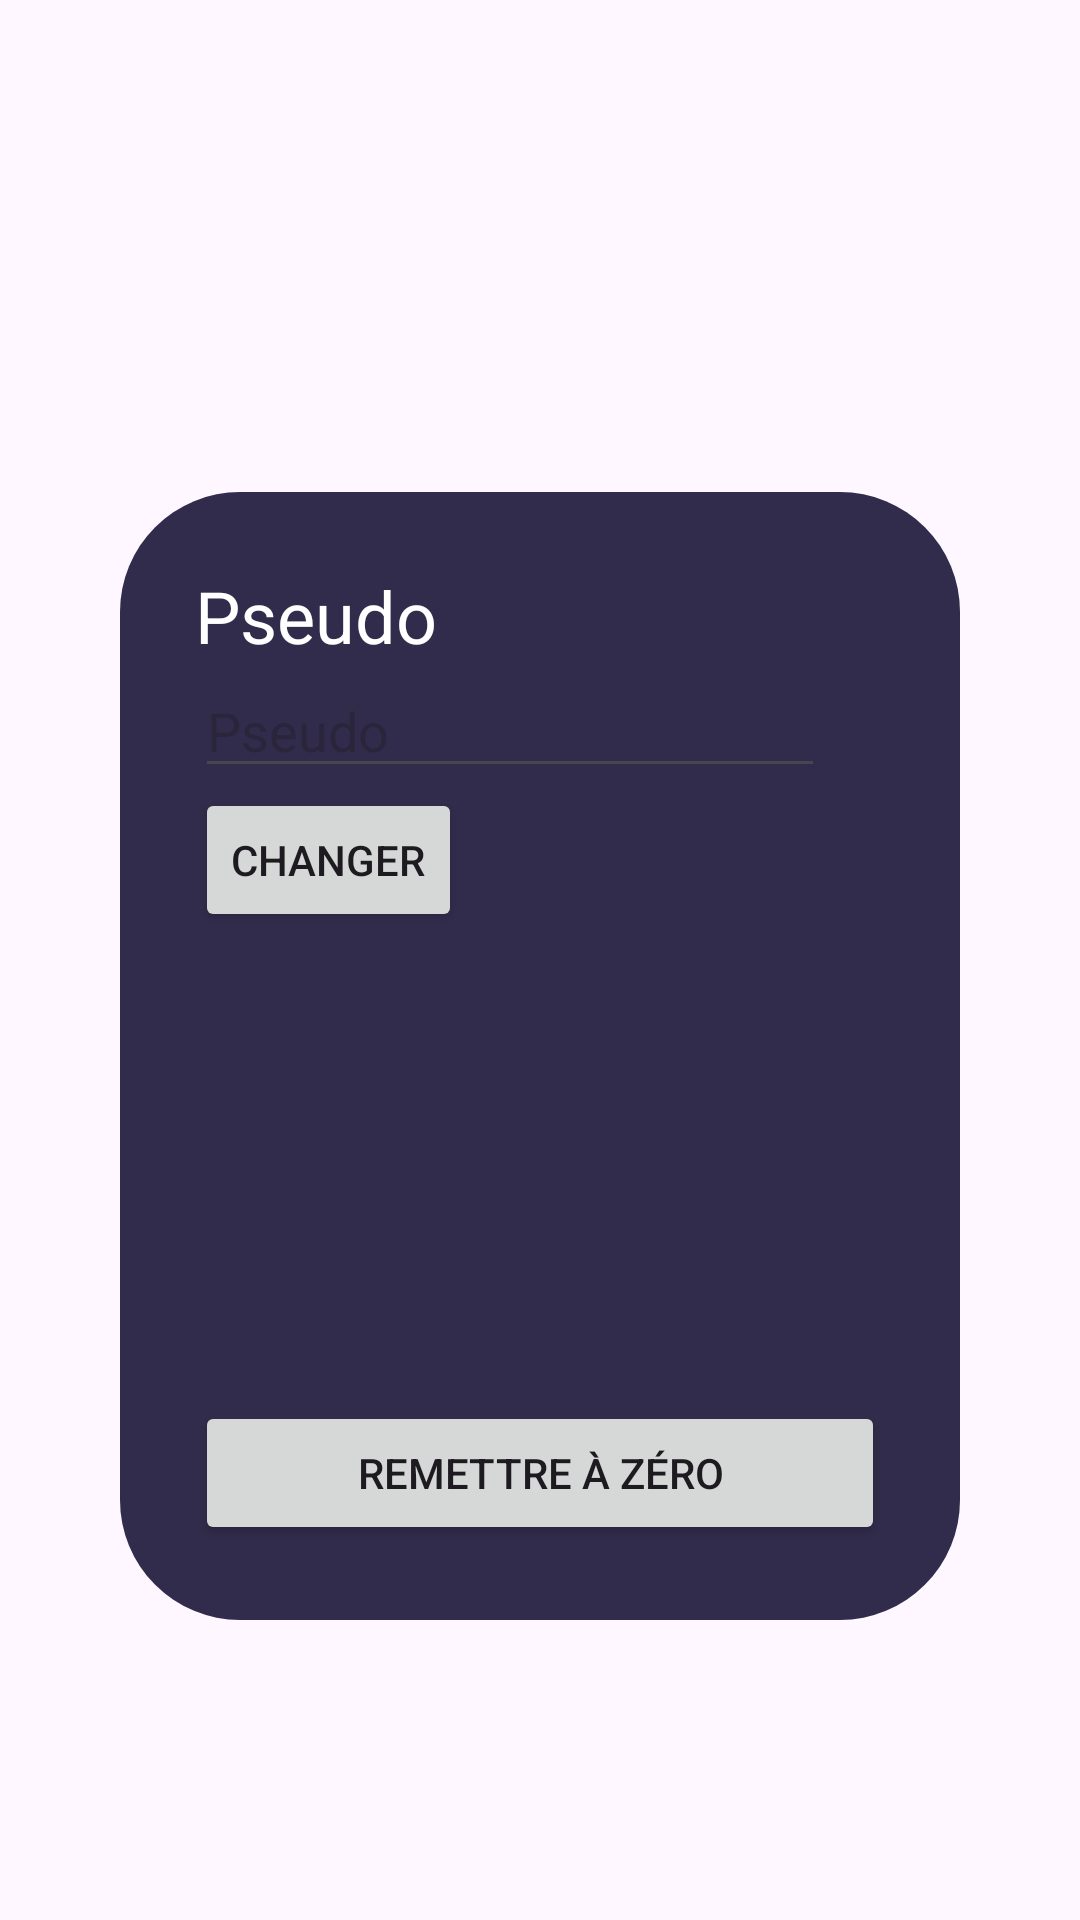

Write the Android layout XML for this screen, with the resource values it uses.
<!-- AndroidManifest.xml: application theme Theme.TP1_mobile -->
<!-- res/layout/activity_configuration.xml -->
<?xml version="1.0" encoding="utf-8"?>
<androidx.constraintlayout.widget.ConstraintLayout xmlns:android="http://schemas.android.com/apk/res/android"
    xmlns:app="http://schemas.android.com/apk/res-auto"
    xmlns:tools="http://schemas.android.com/tools"
    android:layout_width="match_parent"
    android:layout_height="match_parent"
    tools:context=".Configuration">

    <include
        android:id="@+id/tbar"
        layout="@layout/toolbar"
        app:layout_constraintEnd_toEndOf="parent"
        app:layout_constraintStart_toStartOf="parent"
        app:layout_constraintTop_toTopOf="parent" />

    <androidx.constraintlayout.widget.ConstraintLayout
        android:layout_width="0dp"
        android:layout_height="0dp"
        android:layout_marginHorizontal="40dp"
        android:layout_marginVertical="100dp"
        android:padding="25dp"
        android:background="@drawable/arrondi"
        app:layout_constraintBottom_toBottomOf="parent"
        app:layout_constraintEnd_toEndOf="parent"
        app:layout_constraintStart_toStartOf="parent"
        app:layout_constraintTop_toBottomOf="@+id/tbar">

        <TextView
            android:id="@+id/textView"
            android:layout_width="wrap_content"
            android:layout_height="wrap_content"
            android:text="@string/pseudo"
            android:textSize="24sp"
            android:textColor="@color/design_default_color_background"
            app:layout_constraintStart_toStartOf="parent"
            app:layout_constraintTop_toTopOf="parent" />

        <EditText
            android:id="@+id/txtPseudo"
            android:layout_width="0dp"
            android:layout_height="wrap_content"
            android:ems="10"
            android:textColor="@color/design_default_color_background"
            android:hint="@string/pseudo"
            android:inputType="text"
            app:layout_constraintStart_toStartOf="parent"
            app:layout_constraintTop_toBottomOf="@+id/textView" />

        <Button
            android:id="@+id/btnChangerPseudo"
            android:layout_width="wrap_content"
            android:layout_height="wrap_content"
            android:text="@string/changer"
            app:layout_constraintStart_toStartOf="parent"
            app:layout_constraintTop_toBottomOf="@+id/txtPseudo" />

        <Button
            android:id="@+id/btnMiseAZero"
            android:layout_width="0dp"
            android:layout_height="wrap_content"
            android:text="@string/reset"
            app:layout_constraintBottom_toBottomOf="parent"
            app:layout_constraintEnd_toEndOf="parent"
            app:layout_constraintStart_toStartOf="parent" />
    </androidx.constraintlayout.widget.ConstraintLayout>

</androidx.constraintlayout.widget.ConstraintLayout>
<!-- res/layout/toolbar.xml (included above) -->
<?xml version="1.0" encoding="utf-8"?>
<androidx.appcompat.widget.Toolbar xmlns:android="http://schemas.android.com/apk/res/android"
    xmlns:app="http://schemas.android.com/apk/res-auto"
    android:id="@+id/toolbar"
    android:layout_width="match_parent"
    android:layout_height="wrap_content"
    android:elevation="10dp"
    android:theme="@style/ThemeOverlay.AppCompat.Dark.ActionBar"
    app:popupTheme="@style/ThemeOverlay.AppCompat.Dark.ActionBar"/>
<!-- resources referenced by this layout -->
<resources>
  <!-- drawable arrondi (drawable) -->
  <?xml version="1.0" encoding="utf-8"?>
  <shape xmlns:android="http://schemas.android.com/apk/res/android"
      android:shape="rectangle" >
      <corners android:radius="40dp" />
      <solid android:color="@android:color/system_accent3_800" />
  </shape>
  <string name="changer">Changer</string>
  <string name="pseudo">Pseudo</string>
  <string name="reset">Remettre à zéro</string>
  <style name="Theme.TP1_mobile" parent="Base.Theme.TP1_mobile" />
  <style name="Base.Theme.TP1_mobile" parent="Theme.Material3.DayNight.NoActionBar">
          
          
      </style>
</resources>
